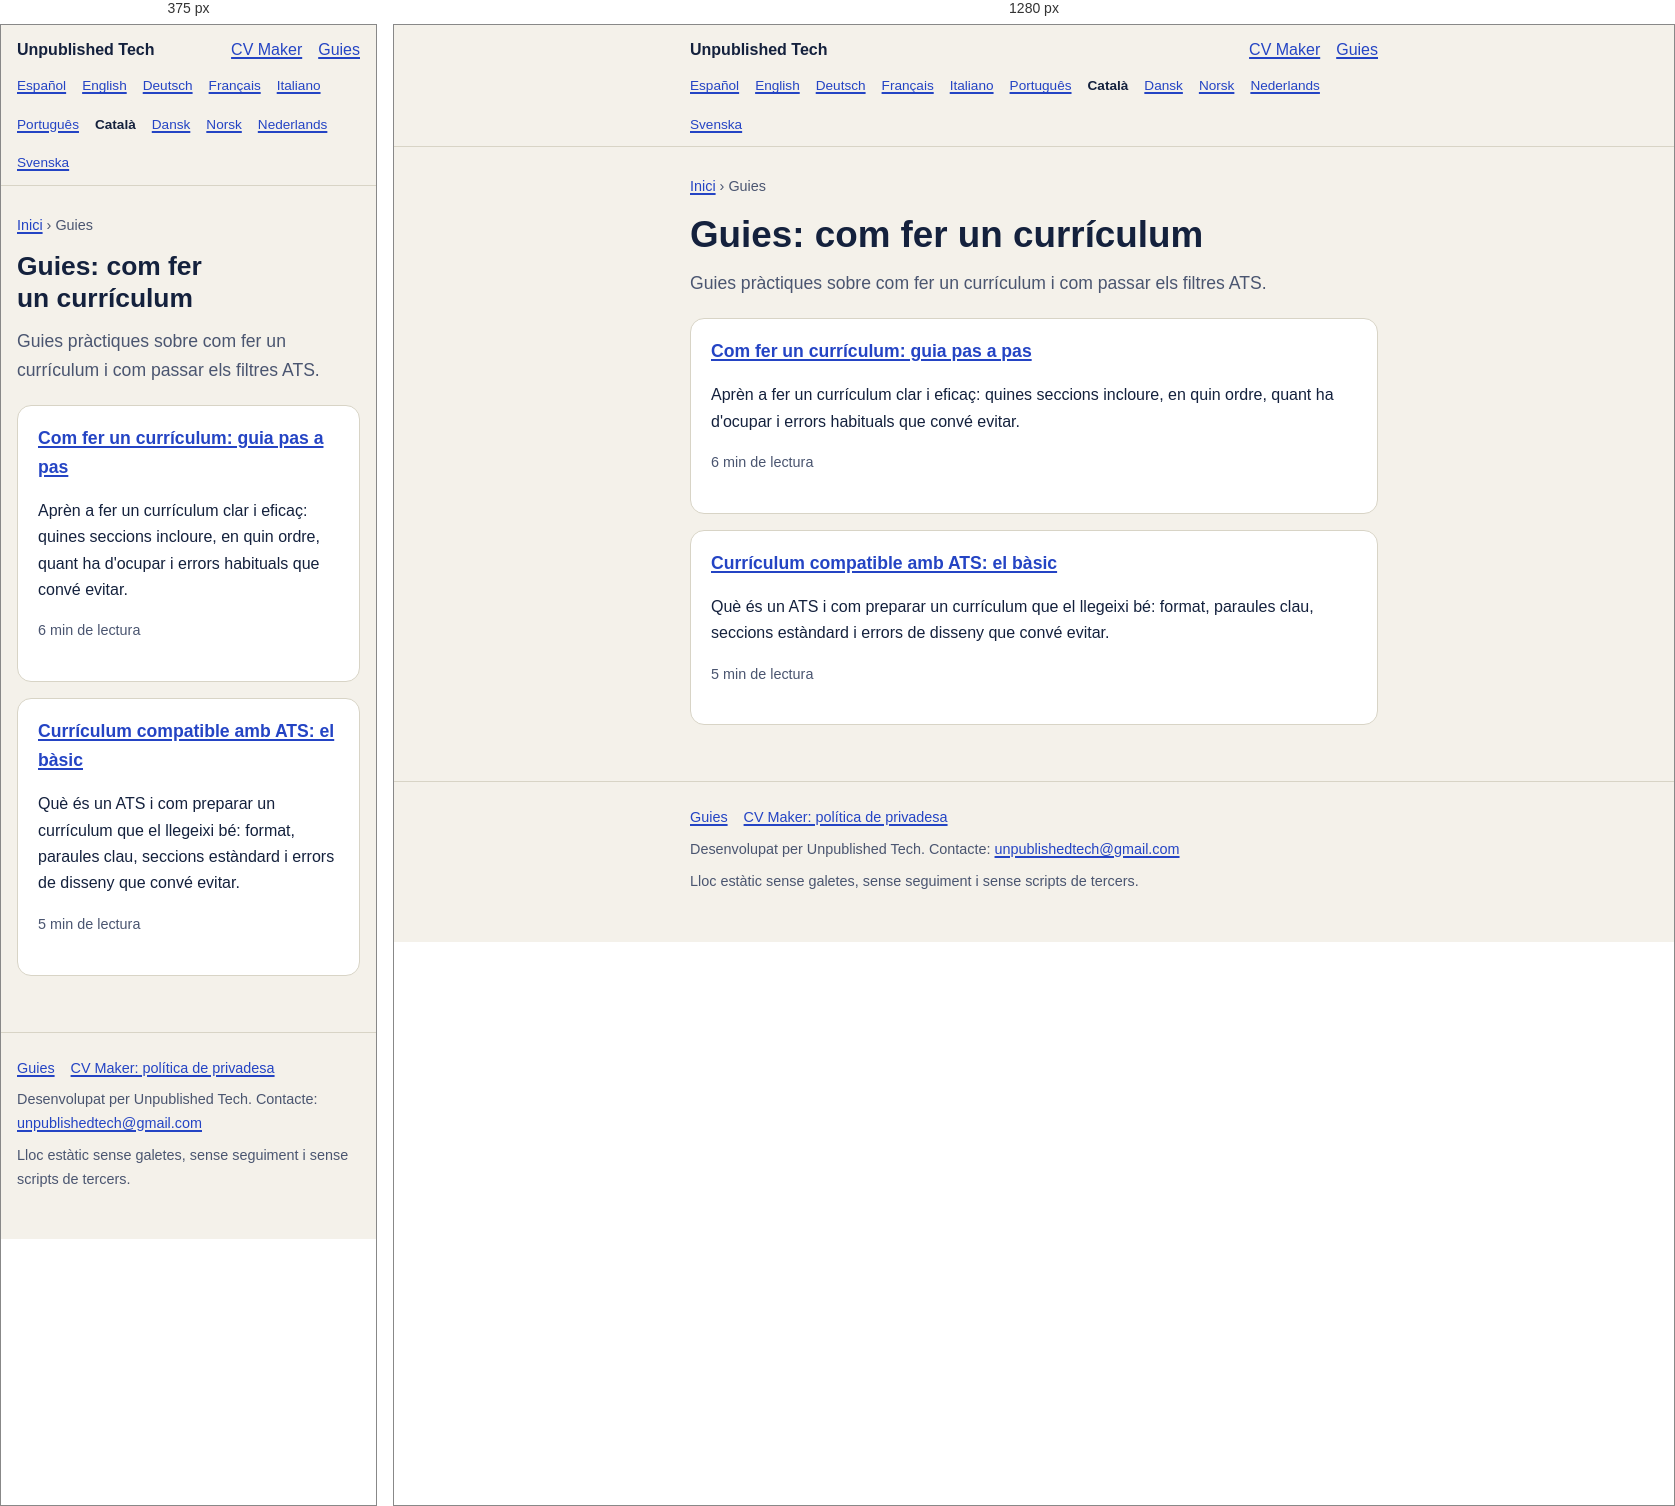
Rendered at 375 px and 1280 px, left to right.

<!-- file: index.html -->
<!doctype html>
<html lang="ca">
<head>
<meta charset="utf-8">
<meta name="viewport" content="width=device-width, initial-scale=1">
<title>Guies: com fer un currículum</title>
<meta name="description" content="Guies pràctiques sobre com fer un currículum i com passar els filtres ATS.">
<link rel="canonical" href="https://danielcardona.github.io/ca/guies/">
<link rel="alternate" hreflang="es" href="https://danielcardona.github.io/guias/">
<link rel="alternate" hreflang="en" href="https://danielcardona.github.io/en/guides/">
<link rel="alternate" hreflang="de" href="https://danielcardona.github.io/de/ratgeber/">
<link rel="alternate" hreflang="fr" href="https://danielcardona.github.io/fr/guides/">
<link rel="alternate" hreflang="it" href="https://danielcardona.github.io/it/guide/">
<link rel="alternate" hreflang="pt" href="https://danielcardona.github.io/pt/guias/">
<link rel="alternate" hreflang="ca" href="https://danielcardona.github.io/ca/guies/">
<link rel="alternate" hreflang="da" href="https://danielcardona.github.io/da/guider/">
<link rel="alternate" hreflang="nb" href="https://danielcardona.github.io/nb/guider/">
<link rel="alternate" hreflang="nl" href="https://danielcardona.github.io/nl/gidsen/">
<link rel="alternate" hreflang="sv" href="https://danielcardona.github.io/sv/guider/">
<link rel="alternate" hreflang="x-default" href="https://danielcardona.github.io/en/guides/">
<meta property="og:type" content="website">
<meta property="og:site_name" content="Unpublished Tech">
<meta property="og:title" content="Guies: com fer un currículum">
<meta property="og:description" content="Guies pràctiques sobre com fer un currículum i com passar els filtres ATS.">
<meta property="og:url" content="https://danielcardona.github.io/ca/guies/">
<meta property="og:locale" content="ca_ES">
<meta property="og:locale:alternate" content="es_ES">
<meta property="og:locale:alternate" content="en_US">
<meta property="og:locale:alternate" content="de_DE">
<meta property="og:locale:alternate" content="fr_FR">
<meta property="og:locale:alternate" content="it_IT">
<meta property="og:locale:alternate" content="pt_BR">
<meta property="og:locale:alternate" content="da_DK">
<meta property="og:locale:alternate" content="nb_NO">
<meta property="og:locale:alternate" content="nl_NL">
<meta property="og:locale:alternate" content="sv_SE">
<meta property="og:image" content="https://danielcardona.github.io/assets/img/og-lexidrop-en.jpg">
<meta name="twitter:card" content="summary_large_image">
<meta name="theme-color" content="#f4f1ea" media="(prefers-color-scheme: light)">
<meta name="theme-color" content="#141024" media="(prefers-color-scheme: dark)">
<link rel="icon" href="/assets/img/lexidrop-icon.png" type="image/png">
<link rel="stylesheet" href="/assets/style.css">
</head><body>
<a class="skip" href="#main">Salta al contingut</a>
<header class="site"><div class="wrap"><a class="brand" href="/ca/">Unpublished Tech</a><nav aria-label="Navegació principal"><a href="/ca/cv-maker/">CV Maker</a><a href="/ca/guies/">Guies</a></nav></div><div class="wrap row2"><nav class="langs" aria-label="Idioma"><a href="/guias/" hreflang="es" lang="es">Español</a><a href="/en/guides/" hreflang="en" lang="en">English</a><a href="/de/ratgeber/" hreflang="de" lang="de">Deutsch</a><a href="/fr/guides/" hreflang="fr" lang="fr">Français</a><a href="/it/guide/" hreflang="it" lang="it">Italiano</a><a href="/pt/guias/" hreflang="pt" lang="pt">Português</a><span aria-current="true" lang="ca">Català</span><a href="/da/guider/" hreflang="da" lang="da">Dansk</a><a href="/nb/guider/" hreflang="nb" lang="nb">Norsk</a><a href="/nl/gidsen/" hreflang="nl" lang="nl">Nederlands</a><a href="/sv/guider/" hreflang="sv" lang="sv">Svenska</a></nav></div></header>
<main id="main"><div class="wrap"><p class="crumbs"><a href="/ca/">Inici</a> &rsaquo; Guies</p><h1>Guies: com fer un currículum</h1><p class="lead">Guies pràctiques sobre com fer un currículum i com passar els filtres ATS.</p><ul class="cards"><li class="card"><h3><a href="/ca/guies/com-fer-un-curriculum/">Com fer un currículum: guia pas a pas</a></h3><p>Aprèn a fer un currículum clar i eficaç: quines seccions incloure, en quin ordre, quant ha d&#x27;ocupar i errors habituals que convé evitar.</p><p class="meta">6 min de lectura</p></li><li class="card"><h3><a href="/ca/guies/curriculum-ats/">Currículum compatible amb ATS: el bàsic</a></h3><p>Què és un ATS i com preparar un currículum que el llegeixi bé: format, paraules clau, seccions estàndard i errors de disseny que convé evitar.</p><p class="meta">5 min de lectura</p></li></ul></div></main>
<footer class="site"><div class="wrap"><p class="links"><a href="/ca/guies/">Guies</a><a href="https://danielcardona.github.io/cv-maker-privacy/">CV Maker: política de privadesa</a></p><p>Desenvolupat per Unpublished Tech. Contacte: <a href="mailto:unpublishedtech@gmail.com">unpublishedtech@gmail.com</a></p><p>Lloc estàtic sense galetes, sense seguiment i sense scripts de tercers.</p></div></footer>
</body>
</html>


/* @media block from style.css */
@media(min-width:640px){.cards.two{grid-template-columns:1fr 1fr}}

/* @media block from style.css */
@media(min-width:640px){ul.feat{grid-template-columns:1fr 1fr}}